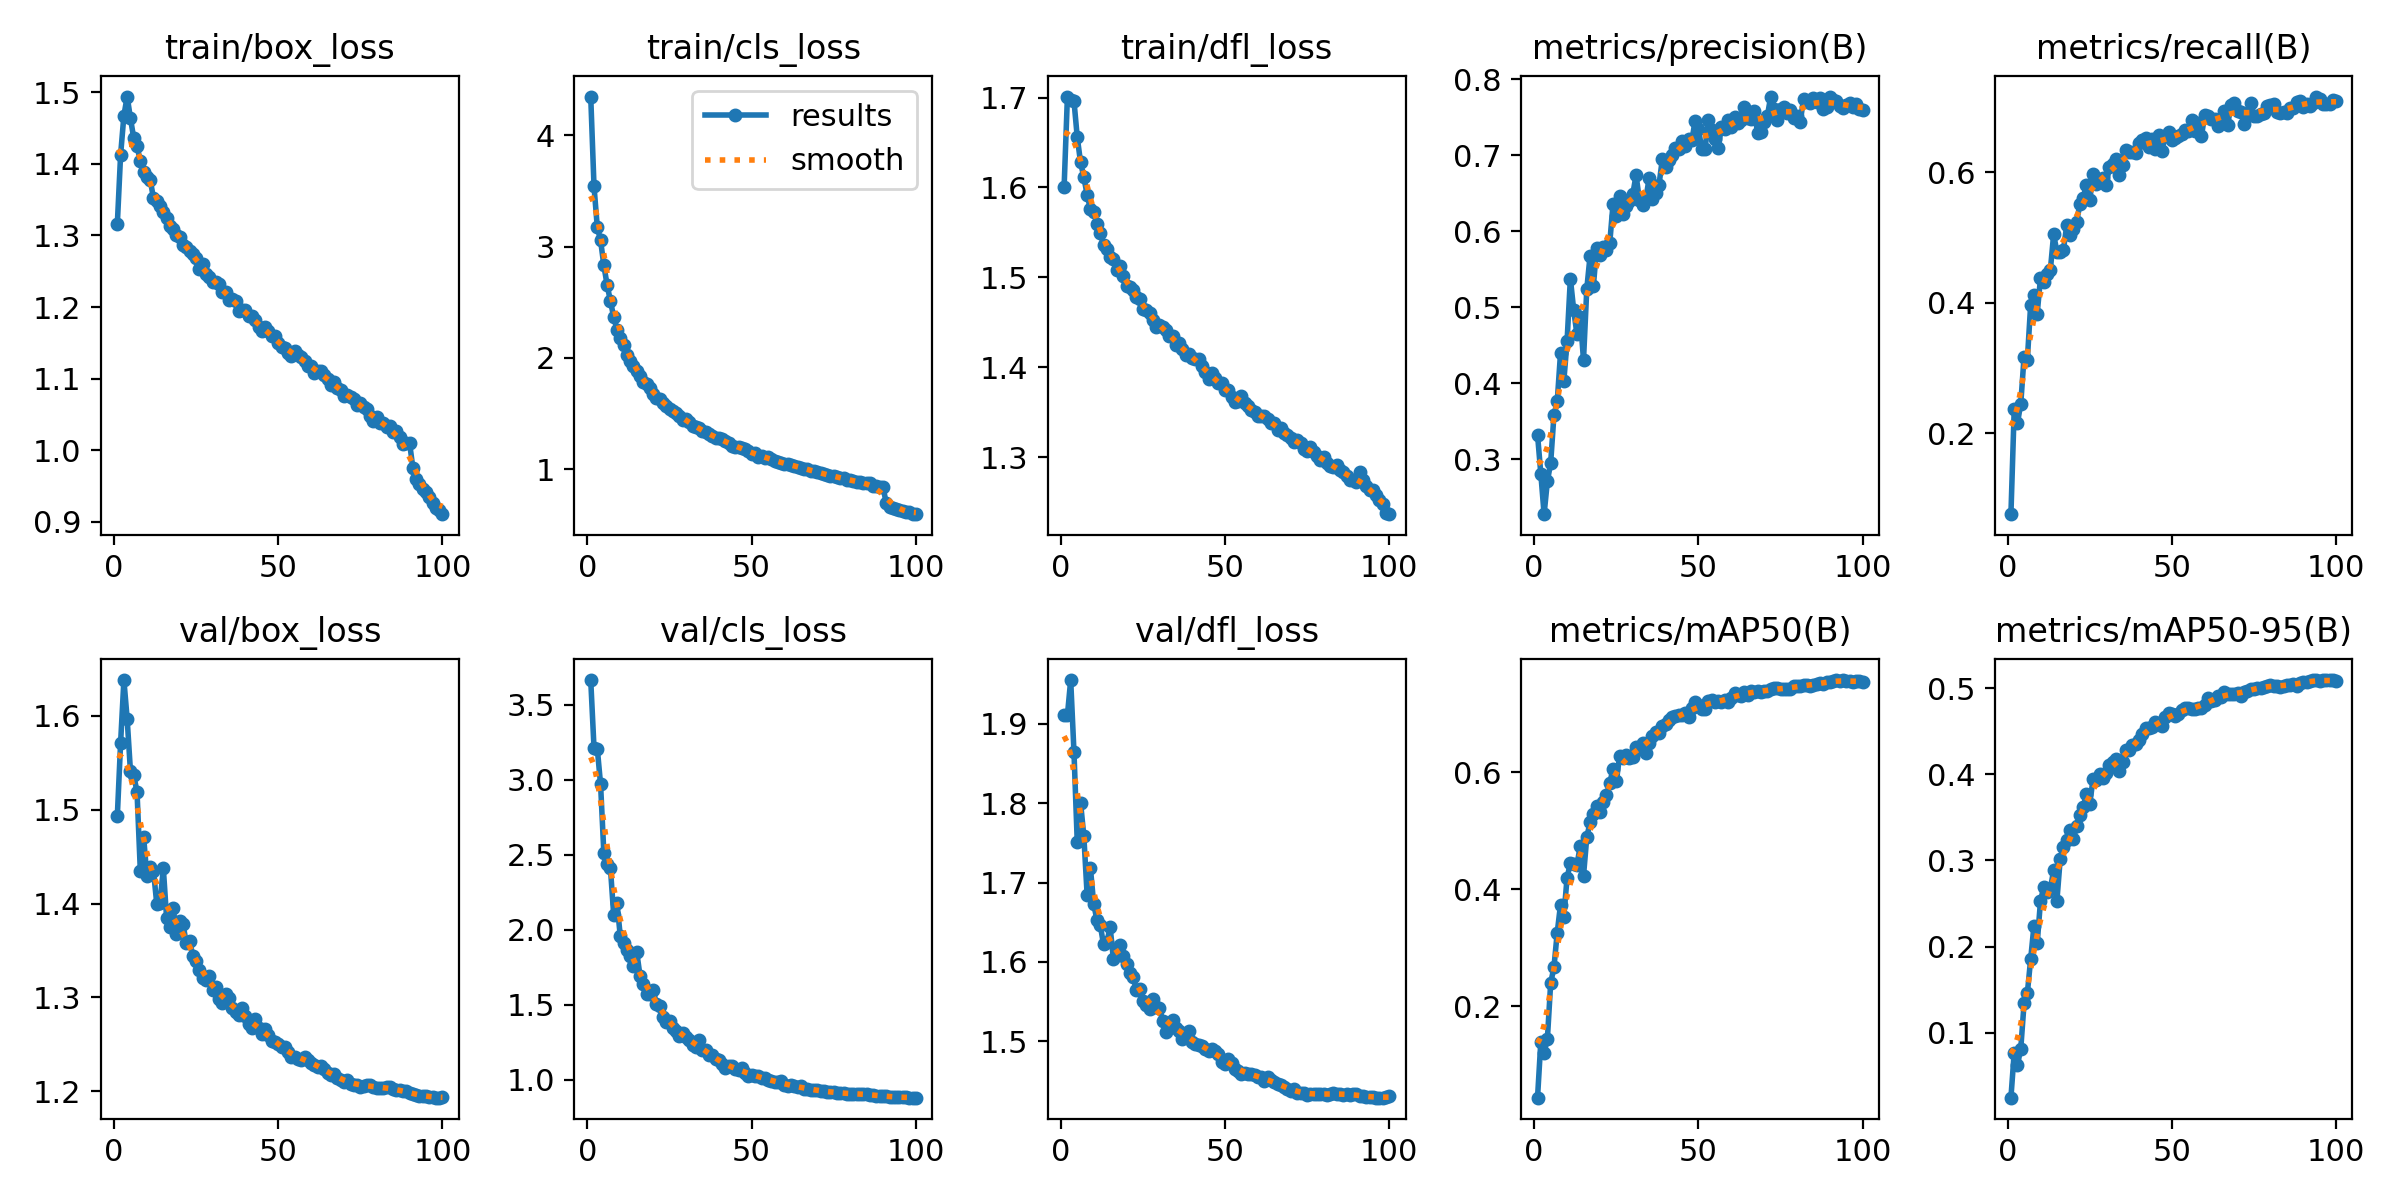

Data behind this chart, as committed beside it:
epoch, train/box_loss, train/cls_loss, train/dfl_loss, metrics/precision(B), metrics/recall(B), metrics/mAP50(B), metrics/mAP50-95(B), val/box_loss, val/cls_loss, val/dfl_loss, lr/pg0, lr/pg1, lr/pg2
1, 1.316, 4.346, 1.601, 0.3324, 0.07652, 0.04395, 0.02453, 1.493, 3.666, 1.911, 0.003328, 0.003328, 0.003328
2, 1.413, 3.54, 1.701, 0.2812, 0.2369, 0.1393, 0.07681, 1.571, 3.214, 1.911, 0.006595, 0.006595, 0.006595
3, 1.467, 3.174, 1.697, 0.2279, 0.2162, 0.1207, 0.06244, 1.638, 3.209, 1.955, 0.009796, 0.009796, 0.009796
4, 1.494, 3.055, 1.696, 0.2712, 0.2459, 0.1443, 0.08161, 1.597, 2.97, 1.864, 0.009703, 0.009703, 0.009703
5, 1.463, 2.83, 1.656, 0.2951, 0.3175, 0.2397, 0.134, 1.541, 2.51, 1.751, 0.009604, 0.009604, 0.009604
6, 1.436, 2.653, 1.628, 0.3582, 0.313, 0.267, 0.1459, 1.537, 2.44, 1.801, 0.009505, 0.009505, 0.009505
7, 1.425, 2.511, 1.611, 0.3762, 0.396, 0.3262, 0.185, 1.519, 2.41, 1.759, 0.009406, 0.009406, 0.009406
8, 1.404, 2.366, 1.592, 0.4395, 0.4123, 0.3738, 0.2236, 1.435, 2.097, 1.685, 0.009307, 0.009307, 0.009307
9, 1.388, 2.255, 1.576, 0.4025, 0.3836, 0.3536, 0.2036, 1.471, 2.182, 1.718, 0.009208, 0.009208, 0.009208
10, 1.382, 2.182, 1.573, 0.4558, 0.4375, 0.4201, 0.2528, 1.429, 1.957, 1.673, 0.009109, 0.009109, 0.009109
11, 1.378, 2.113, 1.56, 0.5377, 0.4323, 0.445, 0.2692, 1.439, 1.915, 1.652, 0.00901, 0.00901, 0.00901
12, 1.352, 2.024, 1.549, 0.4969, 0.4441, 0.4443, 0.2627, 1.435, 1.867, 1.646, 0.008911, 0.008911, 0.008911
13, 1.348, 1.969, 1.536, 0.4643, 0.4496, 0.4414, 0.267, 1.4, 1.823, 1.622, 0.008812, 0.008812, 0.008812
14, 1.342, 1.93, 1.531, 0.487, 0.5045, 0.4746, 0.2884, 1.401, 1.757, 1.624, 0.008713, 0.008713, 0.008713
15, 1.333, 1.881, 1.522, 0.4309, 0.4785, 0.4235, 0.2531, 1.438, 1.852, 1.644, 0.008614, 0.008614, 0.008614
16, 1.324, 1.84, 1.52, 0.5243, 0.4784, 0.4893, 0.3014, 1.385, 1.695, 1.604, 0.008515, 0.008515, 0.008515
17, 1.313, 1.789, 1.508, 0.5676, 0.4813, 0.515, 0.316, 1.375, 1.638, 1.609, 0.008416, 0.008416, 0.008416
18, 1.309, 1.768, 1.513, 0.5276, 0.519, 0.5299, 0.3238, 1.396, 1.569, 1.621, 0.008317, 0.008317, 0.008317
19, 1.3, 1.727, 1.501, 0.578, 0.5044, 0.5421, 0.3355, 1.367, 1.571, 1.607, 0.008218, 0.008218, 0.008218
20, 1.298, 1.68, 1.491, 0.5683, 0.5127, 0.5318, 0.3247, 1.381, 1.598, 1.597, 0.008119, 0.008119, 0.008119
21, 1.287, 1.644, 1.489, 0.5794, 0.5237, 0.5504, 0.3399, 1.378, 1.505, 1.586, 0.00802, 0.00802, 0.00802
22, 1.284, 1.633, 1.486, 0.5748, 0.5512, 0.5612, 0.3524, 1.357, 1.494, 1.581, 0.007921, 0.007921, 0.007921
23, 1.278, 1.592, 1.478, 0.585, 0.5608, 0.5821, 0.3615, 1.361, 1.419, 1.564, 0.007822, 0.007822, 0.007822
24, 1.274, 1.572, 1.476, 0.6362, 0.5797, 0.6067, 0.3774, 1.344, 1.386, 1.566, 0.007723, 0.007723, 0.007723
25, 1.268, 1.547, 1.465, 0.6203, 0.5568, 0.5851, 0.3655, 1.339, 1.392, 1.55, 0.007624, 0.007624, 0.007624
26, 1.253, 1.522, 1.464, 0.646, 0.5972, 0.6284, 0.3943, 1.329, 1.345, 1.546, 0.007525, 0.007525, 0.007525
27, 1.26, 1.503, 1.461, 0.6223, 0.5812, 0.6252, 0.3935, 1.321, 1.322, 1.541, 0.007426, 0.007426, 0.007426
28, 1.246, 1.482, 1.453, 0.6338, 0.5886, 0.6297, 0.4, 1.319, 1.294, 1.553, 0.007327, 0.007327, 0.007327
29, 1.242, 1.447, 1.445, 0.6401, 0.5912, 0.6255, 0.3957, 1.322, 1.311, 1.543, 0.007228, 0.007228, 0.007228
30, 1.235, 1.448, 1.447, 0.6486, 0.5797, 0.6269, 0.4012, 1.308, 1.284, 1.542, 0.007129, 0.007129, 0.007129
31, 1.235, 1.424, 1.445, 0.6739, 0.6086, 0.6438, 0.4108, 1.311, 1.262, 1.526, 0.00703, 0.00703, 0.00703
32, 1.233, 1.389, 1.442, 0.6417, 0.6117, 0.6405, 0.4145, 1.298, 1.229, 1.512, 0.006931, 0.006931, 0.006931
33, 1.222, 1.382, 1.435, 0.6343, 0.6206, 0.6504, 0.418, 1.294, 1.218, 1.519, 0.006832, 0.006832, 0.006832
34, 1.22, 1.375, 1.435, 0.643, 0.595, 0.634, 0.4033, 1.304, 1.262, 1.526, 0.006733, 0.006733, 0.006733
35, 1.21, 1.342, 1.425, 0.6704, 0.6107, 0.65, 0.4142, 1.299, 1.2, 1.517, 0.006634, 0.006634, 0.006634
36, 1.212, 1.333, 1.427, 0.6426, 0.6341, 0.6631, 0.4277, 1.289, 1.196, 1.513, 0.006535, 0.006535, 0.006535
37, 1.208, 1.319, 1.42, 0.6503, 0.6313, 0.6691, 0.4277, 1.284, 1.167, 1.503, 0.006436, 0.006436, 0.006436
38, 1.194, 1.296, 1.413, 0.6614, 0.6312, 0.6678, 0.4334, 1.281, 1.167, 1.507, 0.006337, 0.006337, 0.006337
39, 1.195, 1.281, 1.415, 0.6948, 0.6294, 0.6789, 0.4351, 1.289, 1.139, 1.513, 0.006238, 0.006238, 0.006238
40, 1.196, 1.284, 1.411, 0.6845, 0.6438, 0.6833, 0.4402, 1.28, 1.128, 1.499, 0.006139, 0.006139, 0.006139
41, 1.187, 1.27, 1.409, 0.6931, 0.6485, 0.6891, 0.4468, 1.272, 1.105, 1.497, 0.00604, 0.00604, 0.00604
42, 1.188, 1.255, 1.409, 0.6998, 0.6517, 0.6947, 0.454, 1.267, 1.078, 1.495, 0.005941, 0.005941, 0.005941
43, 1.182, 1.233, 1.401, 0.709, 0.6385, 0.6968, 0.4537, 1.277, 1.09, 1.493, 0.005842, 0.005842, 0.005842
44, 1.173, 1.211, 1.395, 0.7078, 0.6502, 0.6983, 0.455, 1.268, 1.091, 1.49, 0.005743, 0.005743, 0.005743
45, 1.166, 1.198, 1.387, 0.7185, 0.636, 0.6978, 0.4611, 1.261, 1.073, 1.488, 0.005644, 0.005644, 0.005644
46, 1.172, 1.205, 1.393, 0.7117, 0.6569, 0.7013, 0.4583, 1.266, 1.067, 1.49, 0.005545, 0.005545, 0.005545
47, 1.167, 1.194, 1.387, 0.7219, 0.6321, 0.6954, 0.4555, 1.26, 1.078, 1.488, 0.005446, 0.005446, 0.005446
48, 1.159, 1.181, 1.382, 0.7196, 0.6559, 0.7101, 0.4665, 1.254, 1.047, 1.484, 0.005347, 0.005347, 0.005347
49, 1.159, 1.162, 1.383, 0.7457, 0.6616, 0.7203, 0.471, 1.252, 1.023, 1.473, 0.005248, 0.005248, 0.005248
50, 1.15, 1.138, 1.375, 0.7343, 0.6484, 0.7147, 0.4694, 1.25, 1.034, 1.471, 0.005149, 0.005149, 0.005149
51, 1.143, 1.146, 1.374, 0.7086, 0.652, 0.7091, 0.4672, 1.248, 1.023, 1.477, 0.00505, 0.00505, 0.00505
52, 1.142, 1.115, 1.367, 0.7078, 0.655, 0.7088, 0.4703, 1.247, 1.025, 1.473, 0.004951, 0.004951, 0.004951
53, 1.136, 1.119, 1.362, 0.7463, 0.6576, 0.7225, 0.4751, 1.242, 1.014, 1.466, 0.004852, 0.004852, 0.004852
54, 1.132, 1.105, 1.362, 0.7326, 0.6644, 0.7242, 0.4765, 1.237, 1.008, 1.462, 0.004753, 0.004753, 0.004753
55, 1.139, 1.115, 1.368, 0.7212, 0.6635, 0.7205, 0.477, 1.237, 0.9981, 1.459, 0.004654, 0.004654, 0.004654
56, 1.133, 1.095, 1.36, 0.709, 0.6797, 0.7217, 0.4761, 1.234, 0.9941, 1.46, 0.004555, 0.004555, 0.004555
57, 1.13, 1.076, 1.357, 0.7367, 0.6629, 0.7202, 0.4762, 1.233, 0.9864, 1.459, 0.004456, 0.004456, 0.004456
58, 1.125, 1.063, 1.352, 0.7348, 0.675, 0.7234, 0.4768, 1.237, 0.9847, 1.459, 0.004357, 0.004357, 0.004357
59, 1.118, 1.057, 1.35, 0.7459, 0.6549, 0.7211, 0.4764, 1.234, 0.9903, 1.458, 0.004258, 0.004258, 0.004258
60, 1.118, 1.05, 1.346, 0.7369, 0.687, 0.7276, 0.4805, 1.23, 0.9657, 1.455, 0.004159, 0.004159, 0.004159
... 40 more rows
